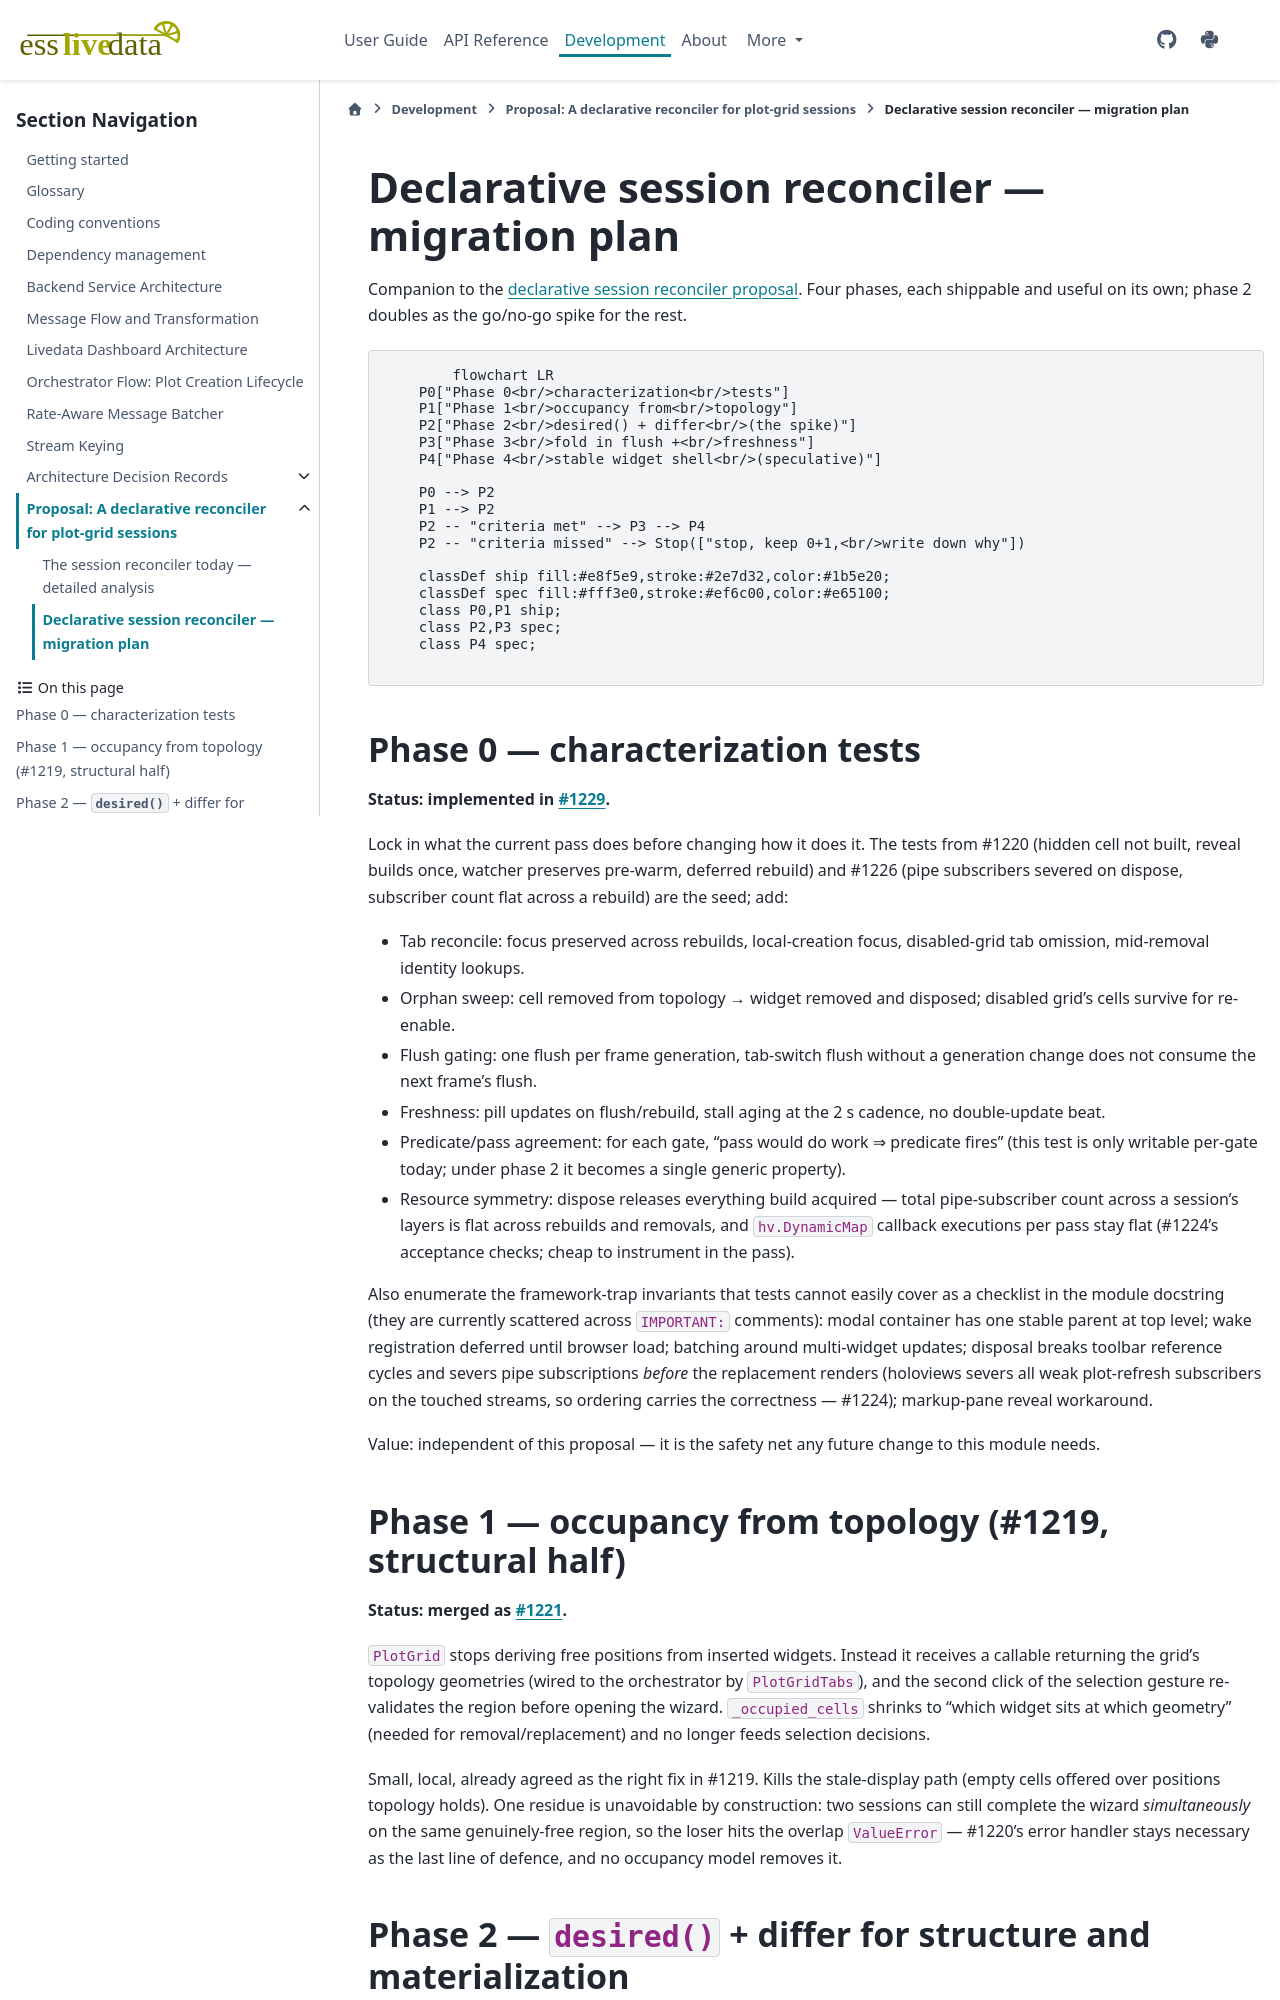

repository: scipp/esslivedata · page: developer/proposals/declarative-session-reconciler-migration.html · generator: sphinx

# Declarative session reconciler — migration plan

Companion to the
[declarative session reconciler proposal](declarative-session-reconciler.md).
Four phases, each shippable and useful on its own; phase 2 doubles as the
go/no-go spike for the rest.

```mermaid
flowchart LR
    P0["Phase 0<br/>characterization<br/>tests"]
    P1["Phase 1<br/>occupancy from<br/>topology"]
    P2["Phase 2<br/>desired() + differ<br/>(the spike)"]
    P3["Phase 3<br/>fold in flush +<br/>freshness"]
    P4["Phase 4<br/>stable widget shell<br/>(speculative)"]

    P0 --> P2
    P1 --> P2
    P2 -- "criteria met" --> P3 --> P4
    P2 -- "criteria missed" --> Stop(["stop, keep 0+1,<br/>write down why"])

    classDef ship fill:#e8f5e9,stroke:#2e7d32,color:#1b5e20;
    classDef spec fill:#fff3e0,stroke:#ef6c00,color:#e65100;
    class P0,P1 ship;
    class P2,P3 spec;
    class P4 spec;
```

## Phase 0 — characterization tests

**Status: implemented in [#1229](https://github.com/scipp/esslivedata/pull/1229).**

Lock in what the current pass does before changing how it does it. The tests
from #1220 (hidden cell not built, reveal builds once, watcher preserves
pre-warm, deferred rebuild) and #1226 (pipe subscribers severed on dispose,
subscriber count flat across a rebuild) are the seed; add:

- Tab reconcile: focus preserved across rebuilds, local-creation focus,
  disabled-grid tab omission, mid-removal identity lookups.
- Orphan sweep: cell removed from topology → widget removed and disposed;
  disabled grid's cells survive for re-enable.
- Flush gating: one flush per frame generation, tab-switch flush without a
  generation change does not consume the next frame's flush.
- Freshness: pill updates on flush/rebuild, stall aging at the 2 s cadence,
  no double-update beat.
- Predicate/pass agreement: for each gate, "pass would do work ⇒ predicate
  fires" (this test is only writable per-gate today; under phase 2 it becomes
  a single generic property).
- Resource symmetry: dispose releases everything build acquired — total
  pipe-subscriber count across a session's layers is flat across rebuilds and
  removals, and `hv.DynamicMap` callback executions per pass stay flat
  (#1224's acceptance checks; cheap to instrument in the pass).

Also enumerate the framework-trap invariants that tests cannot easily cover
as a checklist in the module docstring (they are currently scattered across
`IMPORTANT:` comments): modal container has one stable parent at top level;
wake registration deferred until browser load; batching around multi-widget
updates; disposal breaks toolbar reference cycles and severs pipe
subscriptions *before* the replacement renders (holoviews severs all weak
plot-refresh subscribers on the touched streams, so ordering carries the
correctness — #1224); markup-pane reveal workaround.

Value: independent of this proposal — it is the safety net any future change
to this module needs.

## Phase 1 — occupancy from topology (#1219, structural half)

**Status: merged as [#1221](https://github.com/scipp/esslivedata/pull/1221).**

`PlotGrid` stops deriving free positions from inserted widgets. Instead it
receives a callable returning the grid's topology geometries (wired to the
orchestrator by `PlotGridTabs`), and the second click of the selection
gesture re-validates the region before opening the wizard. `_occupied_cells`
shrinks to "which widget sits at which geometry" (needed for
removal/replacement) and no longer feeds selection decisions.

Small, local, already agreed as the right fix in #1219. Kills the
stale-display path (empty cells offered over positions topology holds). One
residue is unavoidable by construction: two sessions can still complete the
wizard *simultaneously* on the same genuinely-free region, so the loser hits
the overlap `ValueError` — #1220's error handler stays necessary as the last
line of defence, and no occupancy model removes it.
